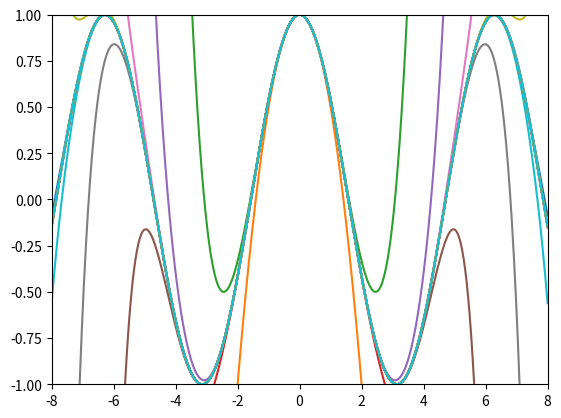

Write Python code to recreate this figure.
import numpy as np
import matplotlib.pyplot as plt


def Taylor_cosseno(n):
    def fat(int):
        p = 1
        for j in range(1, int + 1):
            p *= j
        return p
    x = np.linspace(-8, 8, 1000)

    fig = plt.figure()
    for m in range(1, n + 1):
        cosx = []
        for item in x:
            Soma = 0
            for i in range(m):
                Soma += ((-1) ** i) * (item ** (2 * i)) / fat(2 * i)
            cosx.append(Soma)
        plt.plot(x, cosx)

    plt.axis([-8, 8, -1, 1])
    return plt.show()


Taylor_cosseno(20)
